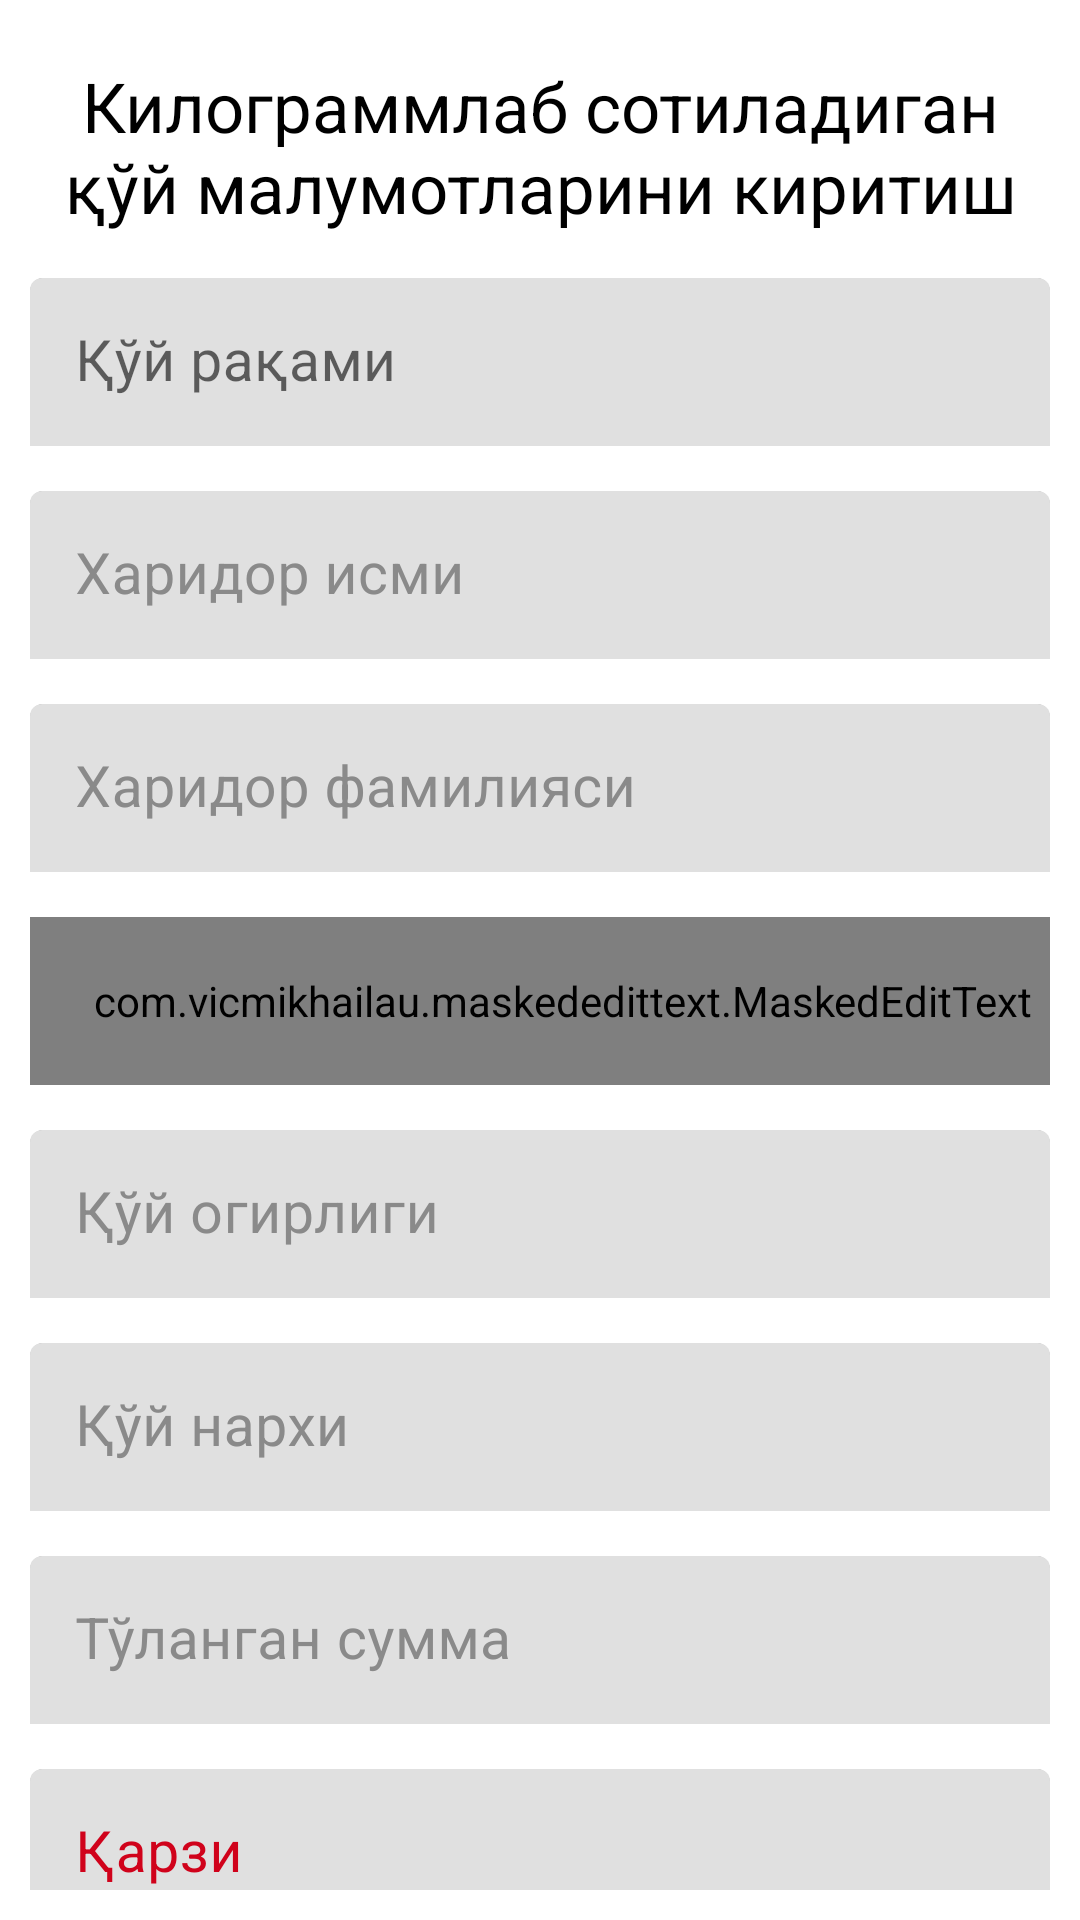

Android layout source for this screen:
<!-- AndroidManifest.xml: fallback theme Theme.MaterialComponents.DayNight.NoActionBar -->
<!-- res/layout/fragment_add_sheep_by_kg.xml -->
<?xml version="1.0" encoding="utf-8"?>
<androidx.core.widget.NestedScrollView xmlns:android="http://schemas.android.com/apk/res/android"
    xmlns:app="http://schemas.android.com/apk/res-auto"
    xmlns:tools="http://schemas.android.com/tools"
    android:layout_width="match_parent"
    android:layout_height="match_parent"
    android:orientation="vertical"
    android:padding="10dp">

    <androidx.appcompat.widget.LinearLayoutCompat
        android:layout_width="match_parent"
        android:layout_height="match_parent"
        android:orientation="vertical">


        <TextView
            android:layout_width="match_parent"
            android:layout_height="wrap_content"
            android:layout_marginTop="10dp"
            android:gravity="center"
            android:text="Килограммлаб сотиладиган қўй малумотларини киритиш"
            android:textColor="@color/black"
            android:textSize="23sp" />


        <com.google.android.material.textfield.TextInputLayout
            android:layout_width="match_parent"
            android:layout_height="?android:actionBarSize"
            android:layout_marginTop="15dp"
            android:background="@drawable/background_input"

            app:boxStrokeWidth="0dp"
            app:boxStrokeWidthFocused="0dp">


            <androidx.appcompat.widget.AppCompatEditText
                android:id="@+id/sheep_number"
                android:layout_width="match_parent"
                android:layout_height="match_parent"
                android:gravity="start|center"
                android:hint="Қўй рақами"
                android:imeOptions="actionGo"
                android:inputType="number"
                android:maxLines="1"
                android:paddingStart="15dp"
                android:textColor="@color/black"
                android:textColorHint="@color/space_grey"
                android:textSize="19sp"
                tools:ignore="LabelFor" />

        </com.google.android.material.textfield.TextInputLayout>


        <com.google.android.material.textfield.TextInputLayout
            android:layout_width="match_parent"
            android:layout_height="?android:actionBarSize"
            android:layout_marginTop="15dp"
            android:background="@drawable/background_input"
            android:textColorHint="@color/space_grey"
            app:boxStrokeWidth="0dp"
            app:boxStrokeWidthFocused="0dp">


            <androidx.appcompat.widget.AppCompatEditText
                android:id="@+id/name"
                android:layout_width="match_parent"
                android:layout_height="match_parent"
                android:gravity="start|center"
                android:hint="Харидор исми"
                android:imeOptions="actionGo"
                android:importantForAutofill="no"
                android:maxLines="1"
                android:paddingStart="15dp"
                android:textColor="@color/black"
                android:textColorHint="@color/space_grey"
                android:textSize="19sp"
                tools:ignore="LabelFor" />

        </com.google.android.material.textfield.TextInputLayout>


        <com.google.android.material.textfield.TextInputLayout
            android:layout_width="match_parent"
            android:layout_height="?android:actionBarSize"
            android:layout_marginTop="15dp"
            android:background="@drawable/background_input"
            android:textColorHint="@color/space_grey"
            app:boxStrokeWidth="0dp"
            app:boxStrokeWidthFocused="0dp">


            <androidx.appcompat.widget.AppCompatEditText
                android:id="@+id/surname"
                android:layout_width="match_parent"
                android:layout_height="match_parent"
                android:gravity="start|center"
                android:hint="Харидор фамилияси"
                android:imeOptions="actionGo"
                android:importantForAutofill="no"
                android:maxLines="1"
                android:paddingStart="15dp"
                android:textColor="@color/black"
                android:textColorHint="@color/space_grey"
                android:textSize="19sp"
                tools:ignore="LabelFor" />

        </com.google.android.material.textfield.TextInputLayout>


        <com.google.android.material.textfield.TextInputLayout
            android:layout_width="match_parent"
            android:layout_height="?android:actionBarSize"
            android:layout_marginTop="15dp"
            android:background="@drawable/background_input"
            android:textColorHint="@color/space_grey"
            app:boxStrokeWidth="0dp"
            app:boxStrokeWidthFocused="0dp">


            <com.vicmikhailau.maskededittext.MaskedEditText
                android:id="@+id/phone"
                android:layout_width="match_parent"
                android:layout_height="match_parent"
                android:gravity="start|center"
                android:hint="Харидор телефон рақами"
                android:imeOptions="actionGo"
                android:importantForAutofill="no"
                android:inputType="phone"
                android:maxLines="1"
                app:mask="+998 (##) ###-##-##"
                android:paddingStart="15dp"
                android:textColor="@color/black"
                android:textColorHint="@color/space_grey"
                android:textSize="19sp"
                tools:ignore="LabelFor" />

        </com.google.android.material.textfield.TextInputLayout>


        <com.google.android.material.textfield.TextInputLayout
            android:layout_width="match_parent"
            android:layout_height="?android:actionBarSize"
            android:layout_marginTop="15dp"
            android:background="@drawable/background_input"
            android:textColorHint="@color/space_grey"
            app:boxStrokeWidth="0dp"
            app:boxStrokeWidthFocused="0dp">


            <androidx.appcompat.widget.AppCompatEditText
                android:id="@+id/sheep_weight"
                android:layout_width="match_parent"
                android:layout_height="match_parent"
                android:gravity="start|center"
                android:hint="Қўй огирлиги"
                android:imeOptions="actionGo"
                android:importantForAutofill="no"
                android:inputType="number"
                android:maxLines="1"
                android:paddingStart="15dp"
                android:textColor="@color/black"
                android:textColorHint="@color/space_grey"
                android:textSize="19sp"
                tools:ignore="LabelFor" />

        </com.google.android.material.textfield.TextInputLayout>

        <com.google.android.material.textfield.TextInputLayout
            android:layout_width="match_parent"
            android:layout_height="?android:actionBarSize"
            android:layout_marginTop="15dp"
            android:background="@drawable/background_input"
            android:textColorHint="@color/space_grey"
            app:boxStrokeWidth="0dp"
            app:boxStrokeWidthFocused="0dp">


            <androidx.appcompat.widget.AppCompatEditText
                android:id="@+id/sheep_cost"
                android:layout_width="match_parent"
                android:layout_height="match_parent"
                android:gravity="start|center"
                android:hint="Қўй нархи"
                android:imeOptions="actionGo"
                android:importantForAutofill="no"
                android:inputType="number"
                android:maxLength="9"
                android:maxLines="1"
                android:paddingStart="15dp"
                android:textColor="@color/black"
                android:textColorHint="@color/space_grey"
                android:textSize="19sp"
                tools:ignore="LabelFor" />

        </com.google.android.material.textfield.TextInputLayout>

        <com.google.android.material.textfield.TextInputLayout
            android:layout_width="match_parent"
            android:layout_height="?android:actionBarSize"
            android:layout_marginTop="15dp"
            android:background="@drawable/background_input"
            android:textColorHint="@color/space_grey"
            app:boxStrokeWidth="0dp"
            app:boxStrokeWidthFocused="0dp">


            <androidx.appcompat.widget.AppCompatEditText
                android:id="@+id/paid_ammount"
                android:layout_width="match_parent"
                android:layout_height="match_parent"
                android:gravity="start|center"
                android:hint="Тўланган сумма"
                android:imeOptions="actionGo"
                android:importantForAutofill="no"
                android:inputType="number"
                android:maxLines="1"
                android:maxLength="9"
                android:paddingStart="15dp"
                android:textColor="@color/black"
                android:textColorHint="@color/space_grey"
                android:textSize="19sp"
                tools:ignore="LabelFor" />

        </com.google.android.material.textfield.TextInputLayout>

        <com.google.android.material.textfield.TextInputLayout
            android:layout_width="match_parent"
            android:layout_height="?android:actionBarSize"
            android:layout_marginTop="15dp"
            android:background="@drawable/background_input"
            android:textColorHint="@color/redDark"
            app:boxStrokeWidth="0dp"
            app:boxStrokeWidthFocused="0dp">

            <androidx.appcompat.widget.AppCompatEditText
                android:id="@+id/debt"
                android:layout_width="match_parent"
                android:layout_height="match_parent"
                android:gravity="start|center"
                android:hint="Қарзи"
                android:enabled="false"
                android:imeOptions="actionGo"
                android:importantForAutofill="no"
                android:inputType="number"
                android:maxLines="1"
                android:paddingStart="15dp"
                android:textColor="@color/black"
                android:textColorHint="@color/space_grey"
                android:textSize="19sp"
                tools:ignore="LabelFor" />

        </com.google.android.material.textfield.TextInputLayout>

        <androidx.appcompat.widget.AppCompatButton
            android:id="@+id/btn_by_kg"
            android:layout_width="match_parent"
            android:layout_height="50dp"
            android:layout_marginTop="50dp"
            android:background="@drawable/bg_btn"
            android:gravity="center"
            android:paddingHorizontal="25dp"
            android:text="Сақлаш"
            android:textAllCaps="false"
            android:textColor="@color/white"
            android:textSize="17sp"
            app:layout_constraintBottom_toBottomOf="parent"
            app:layout_constraintLeft_toLeftOf="parent"
            app:layout_constraintRight_toRightOf="parent"
            app:layout_constraintTop_toBottomOf="@id/btn_by_head" />


    </androidx.appcompat.widget.LinearLayoutCompat>

</androidx.core.widget.NestedScrollView>
<!-- resources referenced by this layout -->
<resources>
  <color name="black">#FF000000</color>
  <color name="redDark">#D0021B</color>
  <color name="space_grey">#8A8A8A</color>
  <color name="white">#FFFFFFFF</color>
  <!-- drawable background_input (drawable) -->
  <?xml version="1.0" encoding="utf-8"?>
  <shape xmlns:android="http://schemas.android.com/apk/res/android">
  
      <solid android:color="@color/grey" />
      <corners android:radius="4dp"/>
  
      <stroke
          android:width="1dp"
          android:color="@color/space_grey" />
  
  </shape>
  <color name="grey">#FAFAFA</color>
</resources>
